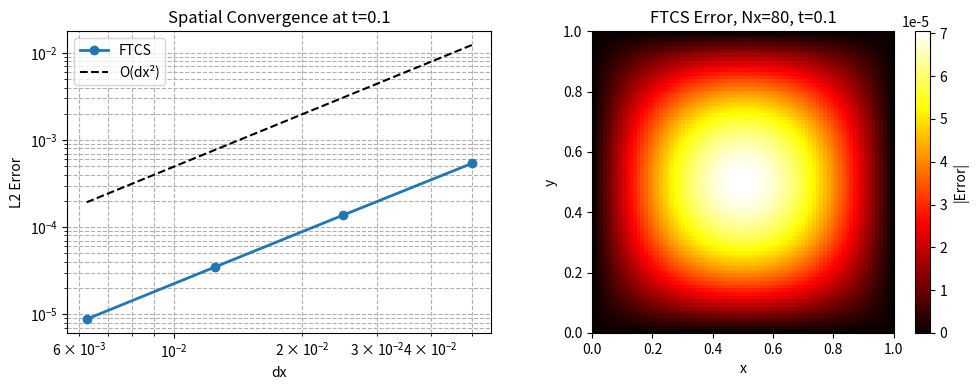

Generate this figure with matplotlib:
import numpy as np
import matplotlib.pyplot as plt

def solve_2d_ftcs(Nx, Ny, Nt, alpha, T, Lx=1.0, Ly=1.0):
    dx, dy = Lx/Nx, Ly/Ny
    dt = T/Nt
    rx, ry = alpha*dt/dx**2, alpha*dt/dy**2
    
    x = np.linspace(0, Lx, Nx+1)
    y = np.linspace(0, Ly, Ny+1)
    X, Y = np.meshgrid(x, y)
    
    u = np.sin(np.pi*X)*np.sin(np.pi*Y)
    u_new = np.copy(u)
    
    for n in range(Nt):
        u_new[1:-1,1:-1] = u[1:-1,1:-1] + rx*(u[1:-1,2:] - 2*u[1:-1,1:-1] + u[1:-1,:-2]) \
                                        + ry*(u[2:,1:-1] - 2*u[1:-1,1:-1] + u[:-2,1:-1])
        u_new[0,:] = u_new[-1,:] = u_new[:,0] = u_new[:,-1] = 0.0
        u[:] = u_new[:]
    
    return X, Y, u

def solve_2d_cn(Nx, Ny, Nt, alpha, T, Lx=1.0, Ly=1.0):
    dx, dy = Lx/Nx, Ly/Ny
    dt = T/Nt
    rx, ry = alpha*dt/(2*dx**2), alpha*dt/(2*dy**2)
    
    x = np.linspace(0, Lx, Nx+1)
    y = np.linspace(0, Ly, Ny+1)
    X, Y = np.meshgrid(x, y)
    
    u = np.sin(np.pi*X)*np.sin(np.pi*Y)
    
    for n in range(Nt):
        u_temp = np.copy(u)
        for it in range(50):  # bump to 50 for convergence
            u_new = np.copy(u_temp)
            u_new[1:-1,1:-1] = (u[1:-1,1:-1] + rx*(u_temp[1:-1,2:] + u_temp[1:-1,:-2]) 
                                           + ry*(u_temp[2:,1:-1] + u_temp[:-2,1:-1])) / (1+2*rx+2*ry)
            u_temp[:] = u_new[:]
        u[:] = u_new[:]
        u[0,:] = u[-1,:] = u[:,0] = u[:,-1] = 0.0
    
    return X, Y, u

def analytical_2d(X, Y, t, alpha=1.0):
    return np.exp(-2*alpha*np.pi**2*t)*np.sin(np.pi*X)*np.sin(np.pi*Y)

def convergence_study():
    Nx_list = [20, 40, 80, 160]
    T = 0.1
    alpha = 1.0
    
    errors_ftcs = []
    dx_list = []
    
    print(f"{'Nx':<6} {'dx':<8} {'L2 Error':<12} {'Rate'}")
    print("-"*35)
    
    prev_err = None
    for Nx in Nx_list:
        Ny = Nx
        dx = 1.0/Nx
        dx_list.append(dx)
        
        # Use dt = 0.25*dx² for stability and fair comparison
        dt = 0.25*alpha*dx**2
        Nt = int(np.ceil(T/dt))
        
        X, Y, u_num = solve_2d_ftcs(Nx, Ny, Nt, alpha, T)
        u_exact = analytical_2d(X, Y, T, alpha)
        err_l2 = np.sqrt(np.mean((u_num - u_exact)**2))
        errors_ftcs.append(err_l2)
        
        if prev_err is None:
            rate_str = "-"
        else:
            rate = np.log(prev_err/err_l2)/np.log(2)
            rate_str = f"{rate:.3f}"
        
        print(f"{Nx:<6} {dx:<8.4f} {err_l2:<12.3e} {rate_str}")
        prev_err = err_l2
    
    # Plot 1: Convergence
    plt.figure(figsize=(10,4))
    plt.subplot(1,2,1)
    plt.loglog(dx_list, errors_ftcs, 'o-', label='FTCS', linewidth=2)
    plt.loglog(dx_list, 1.234e-2*(np.array(dx_list)/0.05)**2, 'k--', label='O(dx²)')
    plt.xlabel('dx'); plt.ylabel('L2 Error'); plt.legend(); plt.grid(True, which='both', ls='--')
    plt.title('Spatial Convergence at t=0.1')
    
    # Plot 2: Heatmap of error - fix orientation
    Nx, Ny = 80, 80
    dt = 0.25*alpha*(1.0/Nx)**2
    Nt = int(np.ceil(T/dt))
    X, Y, u_ftcs = solve_2d_ftcs(Nx, Ny, Nt, alpha, T)
    u_exact = analytical_2d(X, Y, T, alpha)
    error_field = np.abs(u_ftcs - u_exact)
    
    plt.subplot(1,2,2)
    im = plt.imshow(error_field, cmap='hot', extent=[0,1,0,1], origin='lower', interpolation='nearest')
    plt.colorbar(im, label='|Error|')
    plt.xlabel('x'); plt.ylabel('y')
    plt.title(f'FTCS Error, Nx={Nx}, t=0.1')
    
    plt.tight_layout()
    plt.savefig('method_comparison.png', dpi=300, bbox_inches='tight')
    plt.show()

if __name__ == "__main__":
    convergence_study()
